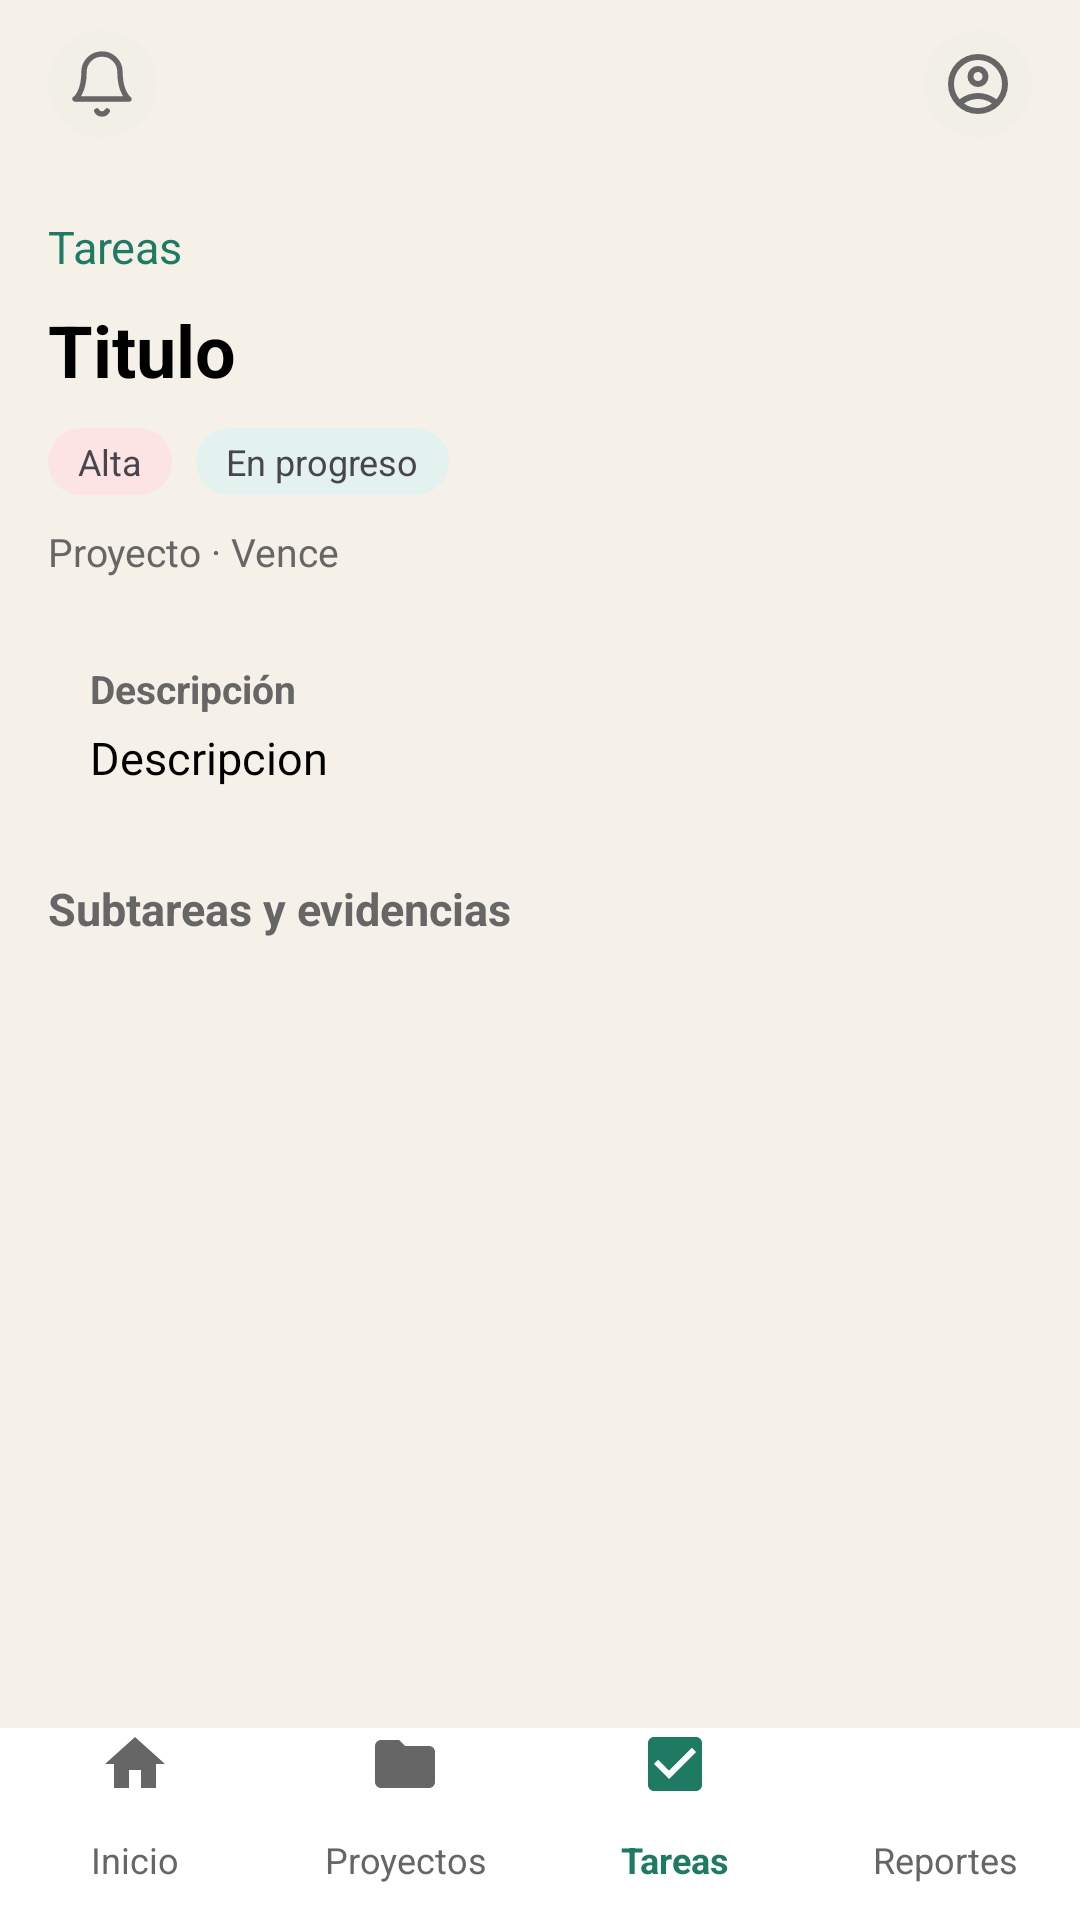

Layout XML and referenced resources for this Android screen:
<!-- AndroidManifest.xml: application theme Theme.Sapiens -->
<!-- res/layout/activity_detalle_tarea_docente.xml -->
<?xml version="1.0" encoding="utf-8"?>
<LinearLayout xmlns:android="http://schemas.android.com/apk/res/android"
    xmlns:tools="http://schemas.android.com/tools"
    xmlns:app="http://schemas.android.com/apk/res-auto"
    android:id="@+id/main"
    android:layout_width="match_parent"
    android:layout_height="match_parent"
    android:orientation="vertical"
    android:background="@color/fondo"
    tools:context=".Vista.docente.detalleTareaDocente">

    <LinearLayout
        android:layout_width="match_parent"
        android:layout_height="56dp"
        android:orientation="horizontal"
        android:gravity="center_vertical"
        android:paddingStart="16dp"
        android:paddingEnd="16dp">

        <ImageView
            android:id="@+id/btnNotificaciones"
            android:layout_width="36dp"
            android:layout_height="36dp"
            android:padding="6dp"
            android:background="@drawable/sombra_ic_sup"
            android:src="@drawable/ic_notificacion"
            app:tint="@color/gris"/>

        <ImageView
            android:id="@+id/ivLogoSapiens"
            android:layout_width="0dp"
            android:layout_height="38dp"
            android:layout_weight="1"
            android:adjustViewBounds="true"
            android:contentDescription="Logo Sapiens"
            android:scaleType="fitCenter" />

        <ImageView
            android:id="@+id/btnPerfil"
            android:layout_width="36dp"
            android:layout_height="36dp"
            android:padding="6dp"
            android:background="@drawable/sombra_ic_sup"
            android:src="@drawable/ic_perfil"
            app:tint="@color/gris"/>
    </LinearLayout>

    <LinearLayout
        android:layout_width="match_parent"
        android:layout_height="0dp"
        android:layout_weight="1"
        android:orientation="vertical"
        android:padding="16dp">

        <TextView
            android:id="@+id/btnRegresar"
            android:layout_width="wrap_content"
            android:layout_height="wrap_content"
            android:drawableStart="@drawable/ic_regresar"
            android:drawableTint="@color/verde"
            android:gravity="center_vertical"
            android:text="Tareas"
            android:textSize="15sp"
            android:textColor="@color/verde" />

        <TextView
            android:id="@+id/txtTitulo"
            android:layout_width="match_parent"
            android:layout_height="wrap_content"
            android:layout_marginTop="8dp"
            android:text="Titulo"
            android:textSize="24sp"
            android:textStyle="bold"
            android:textColor="@color/black" />

        <LinearLayout
            android:layout_width="match_parent"
            android:layout_height="wrap_content"
            android:orientation="horizontal"
            android:layout_marginTop="10dp">

            <TextView
                android:id="@+id/txtPrioridad"
                android:layout_width="wrap_content"
                android:layout_height="wrap_content"
                android:background="@drawable/bg_badge_prioridad"
                android:paddingStart="10dp"
                android:paddingEnd="10dp"
                android:paddingTop="3dp"
                android:paddingBottom="3dp"
                android:text="Alta"
                android:textSize="12sp" />

            <TextView
                android:id="@+id/txtEstado"
                android:layout_width="wrap_content"
                android:layout_height="wrap_content"
                android:layout_marginStart="8dp"
                android:background="@drawable/bg_badge_estado"
                android:paddingStart="10dp"
                android:paddingEnd="10dp"
                android:paddingTop="3dp"
                android:paddingBottom="3dp"
                android:text="En progreso"
                android:textSize="12sp" />
        </LinearLayout>

        <TextView
            android:id="@+id/txtProyectoFecha"
            android:layout_width="match_parent"
            android:layout_height="wrap_content"
            android:layout_marginTop="10dp"
            android:text="Proyecto · Vence"
            android:textSize="13sp"
            android:textColor="@color/gris" />

        <LinearLayout
            android:layout_width="match_parent"
            android:layout_height="wrap_content"
            android:orientation="vertical"
            android:layout_marginTop="14dp"
            android:padding="14dp"
            android:background="@drawable/fondo_tarjeta">

            <TextView
                android:layout_width="wrap_content"
                android:layout_height="wrap_content"
                android:text="Descripción"
                android:textSize="13sp"
                android:textStyle="bold"
                android:textColor="@color/gris" />

            <TextView
                android:id="@+id/txtDescripcion"
                android:layout_width="match_parent"
                android:layout_height="wrap_content"
                android:layout_marginTop="4dp"
                android:text="Descripcion"
                android:textSize="15sp"
                android:textColor="@color/black" />
        </LinearLayout>

        <TextView
            android:layout_width="wrap_content"
            android:layout_height="wrap_content"
            android:layout_marginTop="16dp"
            android:text="Subtareas y evidencias"
            android:textSize="15sp"
            android:textStyle="bold"
            android:textColor="@color/gris" />

        <androidx.recyclerview.widget.RecyclerView
            android:id="@+id/rvSubtareas"
            android:layout_width="match_parent"
            android:layout_height="match_parent"
            android:layout_marginTop="8dp" />
    </LinearLayout>

    <LinearLayout
        android:layout_width="match_parent"
        android:layout_height="64dp"
        android:orientation="horizontal"
        android:background="@color/white">

        <TextView
            android:id="@+id/navInicio"
            android:layout_width="0dp"
            android:layout_height="match_parent"
            android:layout_weight="1"
            android:gravity="center"
            android:drawableTop="@drawable/ic_inicio_footer"
            android:text="Inicio"
            android:textSize="12sp"
            android:textColor="@color/gris" />

        <TextView
            android:id="@+id/navProyectos"
            android:layout_width="0dp"
            android:layout_height="match_parent"
            android:layout_weight="1"
            android:gravity="center"
            android:drawableTop="@drawable/ic_proyecto_footer"
            android:text="Proyectos"
            android:textSize="12sp"
            android:textColor="@color/gris" />

        <TextView
            android:id="@+id/navTareas"
            android:layout_width="0dp"
            android:layout_height="match_parent"
            android:layout_weight="1"
            android:gravity="center"
            android:drawableTop="@drawable/ic_tareas"
            android:drawableTint="@color/verde"
            android:text="Tareas"
            android:textSize="12sp"
            android:textStyle="bold"
            android:textColor="@color/verde" />

        <TextView
            android:id="@+id/navReportes"
            android:layout_width="0dp"
            android:layout_height="match_parent"
            android:layout_weight="1"
            android:gravity="center"
            android:drawableTop="@drawable/ic_reportes"
            android:text="Reportes"
            android:textSize="12sp"
            android:textColor="@color/gris" />
    </LinearLayout>
</LinearLayout>
<!-- resources referenced by this layout -->
<resources>
  <color name="black">#000000</color>
  <color name="fondo">#F5F1E8</color>
  <color name="gris">#666666</color>
  <color name="verde">#1F7A63</color>
  <color name="white">#FFFFFF</color>
  <!-- drawable bg_badge_estado (drawable) -->
  <?xml version="1.0" encoding="utf-8"?>
  <shape xmlns:android="http://schemas.android.com/apk/res/android"
      android:shape="rectangle">
      <solid android:color="@color/verdeSuave" />
      <corners android:radius="12dp" />
  </shape>
  <!-- drawable bg_badge_prioridad (drawable) -->
  <?xml version="1.0" encoding="utf-8"?>
  <shape xmlns:android="http://schemas.android.com/apk/res/android"
      android:shape="rectangle">
      <solid android:color="@color/rojoClaro" />
      <corners android:radius="12dp" />
  </shape>
  <!-- drawable ic_inicio_footer (drawable) -->
  <vector xmlns:android="http://schemas.android.com/apk/res/android" android:height="24dp" android:tint="@color/gris" android:viewportHeight="24" android:viewportWidth="24" android:width="24dp">
        
      <path android:fillColor="@android:color/white" android:pathData="M10,20v-6h4v6h5v-8h3L12,3 2,12h3v8z"/>
      
  </vector>
  <!-- drawable ic_notificacion (drawable) -->
  <vector xmlns:android="http://schemas.android.com/apk/res/android"
      android:width="24dp"
      android:height="24dp"
      android:viewportWidth="24"
      android:viewportHeight="24">
  
      <path
          android:pathData="M18,8A6,6 0 0,0 6,8c0,7 -3,9 -3,9h18s-3,-2 -3,-9"
          android:fillColor="#00000000"
          android:strokeColor="@color/black"
          android:strokeWidth="1.8"
          android:strokeLineCap="round"
          android:strokeLineJoin="round" />
  
      <path
          android:pathData="M13.73,21a2,2 0 0,1 -3.46,0"
          android:fillColor="#00000000"
          android:strokeColor="@color/black"
          android:strokeWidth="1.8"
          android:strokeLineCap="round"
          android:strokeLineJoin="round" />
  </vector>
  <!-- drawable ic_proyecto_footer (drawable) -->
  <vector xmlns:android="http://schemas.android.com/apk/res/android" android:height="24dp" android:tint="@color/gris" android:viewportHeight="24" android:viewportWidth="24" android:width="24dp">
        
      <path android:fillColor="@android:color/white" android:pathData="M10,4H4c-1.1,0 -1.99,0.9 -1.99,2L2,18c0,1.1 0.9,2 2,2h16c1.1,0 2,-0.9 2,-2V8c0,-1.1 -0.9,-2 -2,-2h-8l-2,-2z"/>
      
  </vector>
  <!-- drawable ic_reportes (drawable) -->
  <vector xmlns:android="http://schemas.android.com/apk/res/android" android:height="24dp" android:tint="@color/blanco" android:viewportHeight="960" android:viewportWidth="960" android:width="24dp">
        
      <path android:fillColor="@android:color/white" android:pathData="M640,800L640,520L800,520L800,800L640,800ZM400,800L400,160L560,160L560,800L400,800ZM160,800L160,360L320,360L320,800L160,800Z"/>
      
  </vector>
  <!-- drawable ic_tareas (drawable) -->
  <vector xmlns:android="http://schemas.android.com/apk/res/android" android:height="24dp" android:tint="@color/blanco" android:viewportHeight="24" android:viewportWidth="24" android:width="24dp">
        
      <path android:fillColor="@android:color/white" android:pathData="M19,3L5,3c-1.11,0 -2,0.9 -2,2v14c0,1.1 0.89,2 2,2h14c1.11,0 2,-0.9 2,-2L21,5c0,-1.1 -0.89,-2 -2,-2zM10,17l-5,-5 1.41,-1.41L10,14.17l7.59,-7.59L19,8l-9,9z"/>
      
  </vector>
  <!-- drawable sombra_ic_sup (drawable) -->
  <?xml version="1.0" encoding="utf-8"?>
  <shape xmlns:android="http://schemas.android.com/apk/res/android">
      <solid android:color="@color/grisMasClarito"/>
      <corners android:radius="50dp" />
  </shape>
  <style name="Theme.Sapiens" parent="Base.Theme.Sapiens" />
  <color name="verdeSuave">#E3F2EE</color>
  <color name="rojoClaro">#FCE4E4</color>
  <color name="blanco">#FFFFFF</color>
  <color name="grisMasClarito">#F2EFE7</color>
  <style name="Base.Theme.Sapiens" parent="Theme.Material3.DayNight.NoActionBar">
          
          
      </style>
</resources>
